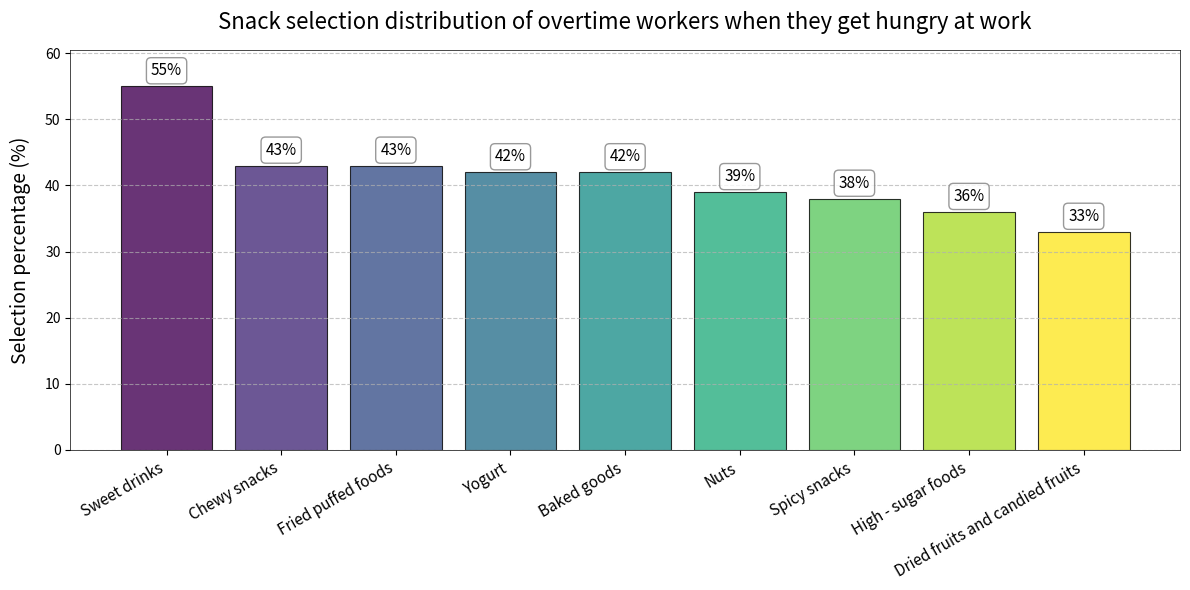

Write Python code to recreate this figure.
import matplotlib.pyplot as plt
import numpy as np

# Snack categories
categories = ['Sweet drinks', 'Chewy snacks', 'Fried puffed foods', 'Yogurt', 'Baked goods', 'Nuts', 'Spicy snacks', 'High - sugar foods', 'Dried fruits and candied fruits']
# Corresponding selection percentages
percentages = [55, 43, 43, 42, 42, 39, 38, 36, 33]

# Create a canvas and a sub - plot, adjust the size
fig, ax = plt.subplots(figsize=(12, 6))

# Set gradient colors
cmap = plt.cm.get_cmap('viridis', len(categories))
colors = [cmap(i) for i in range(len(categories))]

# Draw a bar chart, add transparency and borders
rects = ax.bar(categories, percentages, color=colors, alpha=0.8, edgecolor='black', linewidth=0.8)

# Add a title and axis labels, set the font size
ax.set_title('Snack selection distribution of overtime workers when they get hungry at work', fontsize=16, pad=15)
ax.set_ylabel('Selection percentage (%)', fontsize=14, labelpad=10)

# Set the y - axis range
ax.set_ylim(0, max(percentages) * 1.1)

# Set grid lines
ax.yaxis.grid(True, linestyle='--', alpha=0.7)

# Label the values on the bars, adjust the position and style
for rect in rects:
    height = rect.get_height()
    ax.annotate(f'{height}%',
                xy=(rect.get_x() + rect.get_width() / 2, height),
                xytext=(0, 5),  # Vertical offset
                textcoords="offset points",
                ha='center', va='bottom',
                fontsize=11,
                bbox=dict(boxstyle="round,pad=0.3", fc="white", ec="gray", alpha=0.8))

# Beautify the chart border
for spine in ax.spines.values():
    spine.set_linewidth(0.5)

# Rotate the x - axis labels to make them more readable
plt.xticks(rotation=30, ha='right', fontsize=11)

# Adjust the layout
plt.tight_layout()

plt.show()
